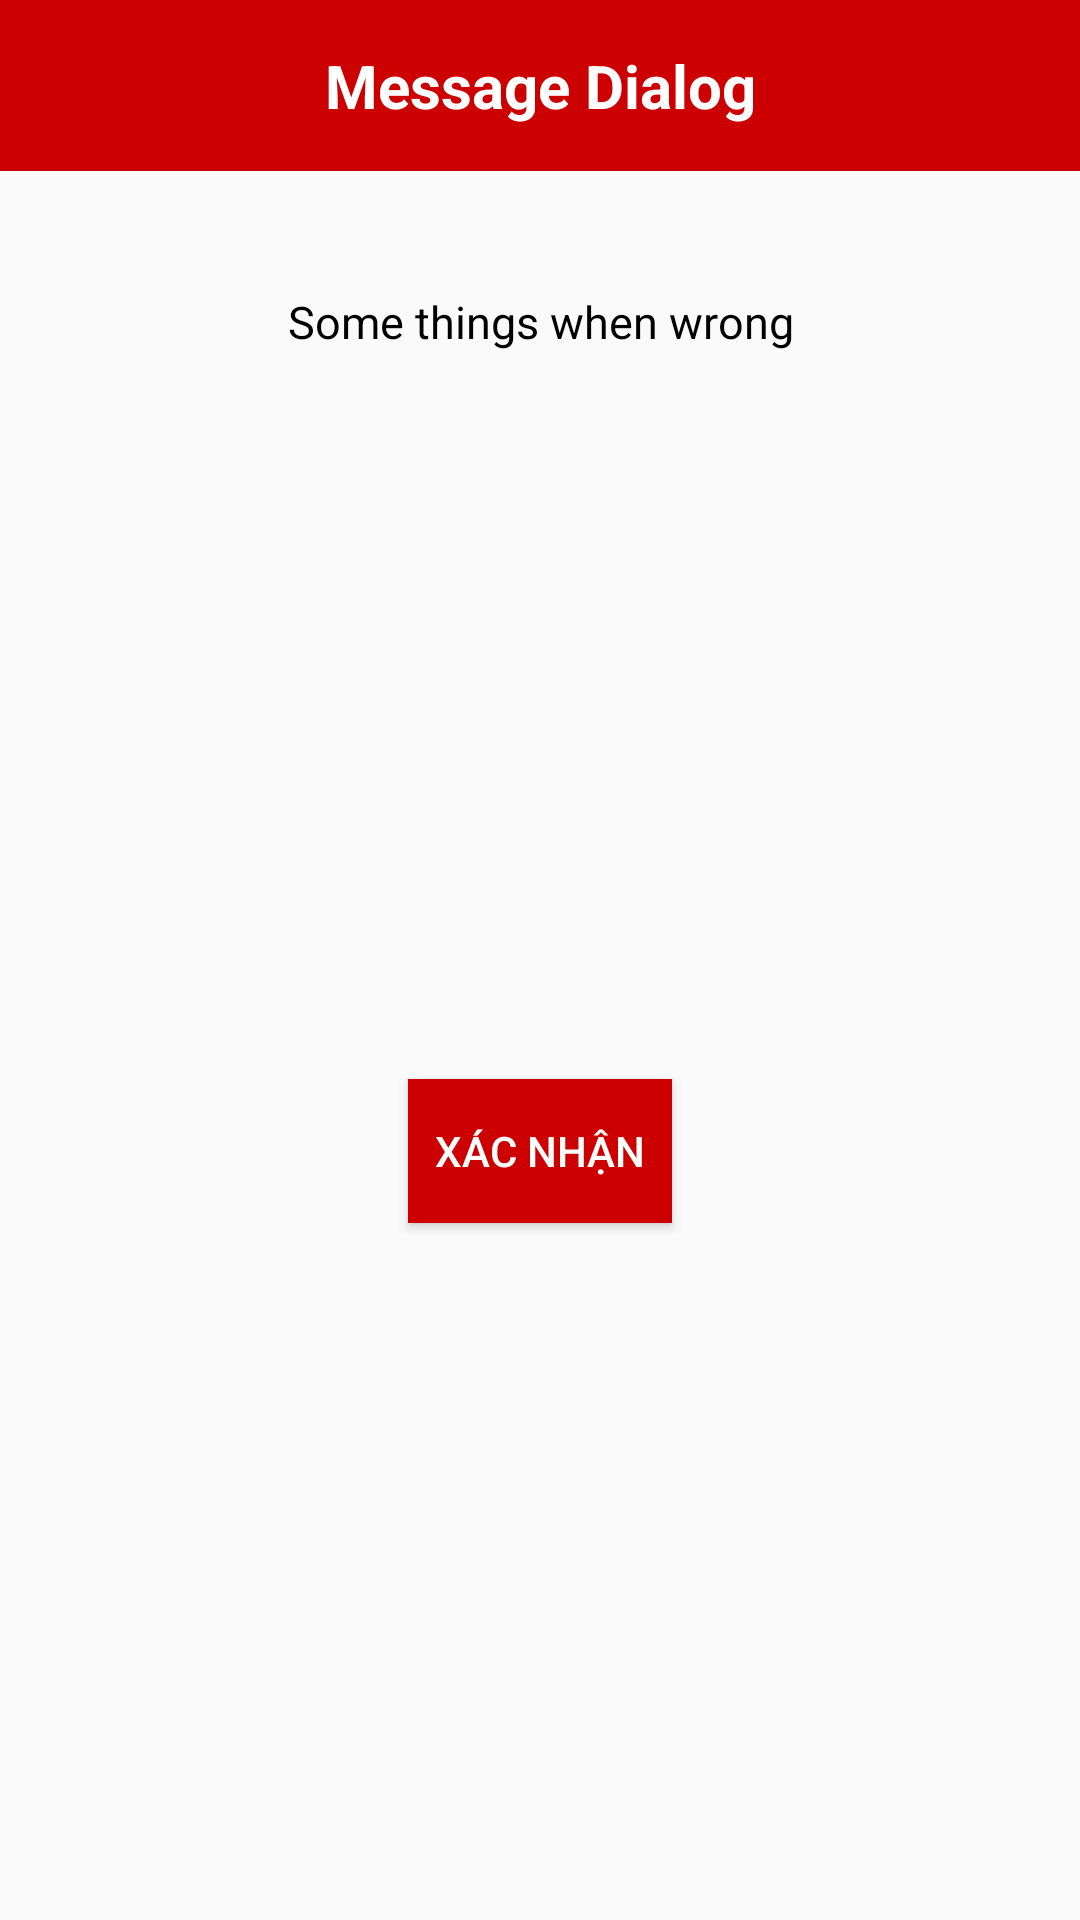

This screen was rendered from an Android layout file. Write that file and the resources it references.
<!-- AndroidManifest.xml: application theme AppTheme -->
<!-- res/layout/dialog_fragment_confirm_prescription.xml -->
<?xml version="1.0" encoding="utf-8"?>
<androidx.constraintlayout.widget.ConstraintLayout xmlns:android="http://schemas.android.com/apk/res/android"
    android:layout_width="wrap_content"
    android:layout_height="wrap_content"
    xmlns:app="http://schemas.android.com/apk/res-auto">
    <TextView
        android:id="@+id/dialogTitle"
        android:layout_width="match_parent"
        android:layout_height="wrap_content"
        android:text="Message Dialog"
        android:textStyle="bold"
        android:background="@android:color/holo_red_dark"
        android:textColor="@android:color/white"
        android:textSize="20sp"
        android:paddingStart="60dp"
        android:paddingEnd="60dp"
        android:paddingTop="15dp"
        android:paddingBottom="15dp"
        android:textAlignment="center"
        app:layout_constraintTop_toTopOf="parent"
        app:layout_constraintStart_toStartOf="parent"
        app:layout_constraintEnd_toEndOf="parent"/>

    <TextView
        android:id="@+id/messageText"
        android:layout_width="0dp"
        android:text="Some things when wrong"
        android:textAlignment="center"
        android:textColor="@android:color/black"
        android:layout_height="wrap_content"
        android:layout_marginStart="20dp"
        android:layout_marginEnd="20dp"
        android:layout_marginTop="30dp"
        android:padding="10dp"
        android:textSize="15sp"
        app:layout_constraintEnd_toEndOf="parent"
        app:layout_constraintStart_toStartOf="parent"
        app:layout_constraintTop_toBottomOf="@id/dialogTitle" />

    <Button
        android:id="@+id/btnConfirm"
        android:layout_width="wrap_content"
        android:layout_height="wrap_content"
        app:layout_constraintBottom_toBottomOf="parent"
        app:layout_constraintEnd_toEndOf="parent"
        app:layout_constraintStart_toStartOf="parent"
        android:layout_marginTop="10dp"
        android:layout_marginBottom="10dp"
        android:textColor="@android:color/white"
        android:text="XÁC NHẬN"
        android:background="@android:color/holo_red_dark"
        app:layout_constraintTop_toBottomOf="@id/messageText"/>
</androidx.constraintlayout.widget.ConstraintLayout>
<!-- resources referenced by this layout -->
<resources>
  <style name="AppTheme" parent="Theme.AppCompat.Light.NoActionBar">
          
          <item name="colorPrimary">@color/colorPrimary</item>
          <item name="colorPrimaryDark">@color/colorPrimaryDark</item>
          <item name="colorAccent">@color/colorAccent</item>
          <item name="windowNoTitle">true</item>
          <item name="android:windowNoTitle">true</item>
          <item name="android:windowActionBar">false</item>
          <item name="android:windowFullscreen">true</item>
          <item name="android:windowContentOverlay">@null</item>
      </style>
  <color name="colorPrimary">#6200EE</color>
  <color name="colorPrimaryDark">#3700B3</color>
  <color name="colorAccent">#03DAC5</color>
</resources>
